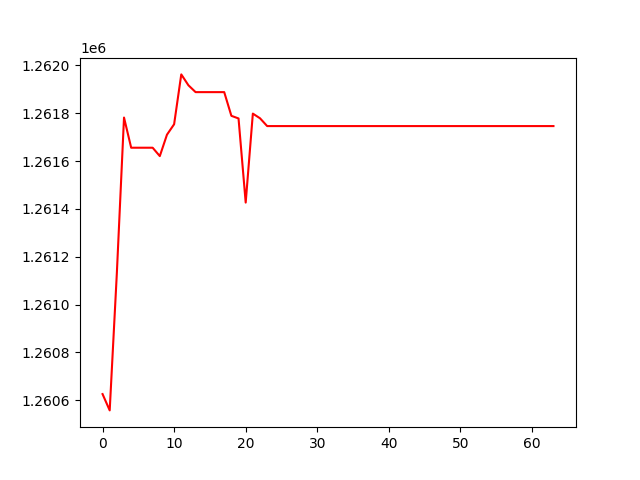

The data file committed next to this chart (first rows):
, 0
0, 1260626
1, 1260558
2, 1261133
3, 1261782
4, 1261656
5, 1261656
6, 1261656
7, 1261656
8, 1261621
9, 1261710
10, 1261754
11, 1261962
12, 1261916
13, 1261888
14, 1261888
15, 1261888
16, 1261888
17, 1261888
18, 1261789
19, 1261778
20, 1261426
21, 1261798
22, 1261779
23, 1261746
24, 1261746
25, 1261746
26, 1261746
27, 1261746
28, 1261746
29, 1261746
30, 1261746
31, 1261746
32, 1261746
33, 1261746
34, 1261746
35, 1261746
36, 1261746
37, 1261746
38, 1261746
39, 1261746
40, 1261746
41, 1261746
42, 1261746
43, 1261746
44, 1261746
45, 1261746
46, 1261746
47, 1261746
48, 1261746
49, 1261746
50, 1261746
51, 1261746
52, 1261746
53, 1261746
54, 1261746
55, 1261746
56, 1261746
57, 1261746
58, 1261746
59, 1261746
... 4 more rows
